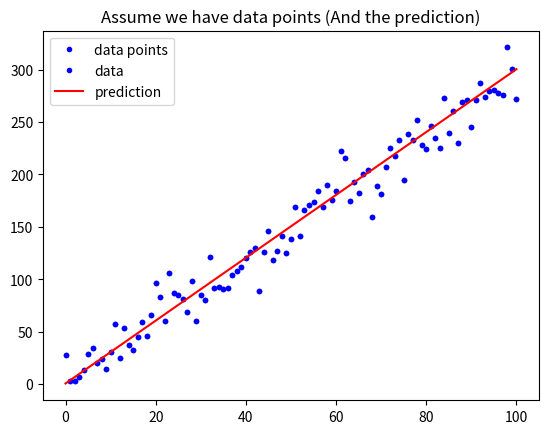

Recreate this plot in Python.
# 載入基礎套件與代稱
import numpy as np
import matplotlib.pyplot as plt

def mean_absolute_error(y, yp):
    """
    計算 MAE
    Args:
        - y: 實際值
        - yp: 預測值
    Return:
        - mae: MAE
    """
    mae = MAE = sum(abs(y - yp)) / len(y)
    return mae

# 定義 mean_squared_error 這個函數, 計算並傳回 MSE
def mean_squared_error(y, yp):
    """
    計算 MSE
    Args:
        - y: 實際值
        - yp: 預測值
    Return:
        - mse: MSE
    """
    # MAE : 將兩個陣列相減後, 取平方, 再將整個陣列加總成一個數字(sum), 最後除以y的長度(len), 因此稱為"平均平方誤差"
    mse = MAE = sum((y - yp)**2) / len(y)
    return mse

# 與範例相同, 不另外解說
w = 3
b = 0.5
x_lin = np.linspace(0, 100, 101)
y = (x_lin + np.random.randn(101) * 5) * w + b

plt.plot(x_lin, y, 'b.', label = 'data points')
plt.title("Assume we have data points")
plt.legend(loc = 2)
plt.show()

# 與範例相同, 不另外解說
y_hat = x_lin * w + b
plt.plot(x_lin, y, 'b.', label = 'data')
plt.plot(x_lin, y_hat, 'r-', label = 'prediction')
plt.title("Assume we have data points (And the prediction)")
plt.legend(loc = 2)
plt.show()

# 執行 Function, 確認有沒有正常執行
MSE = mean_squared_error(y, y_hat)
MAE = mean_absolute_error(y, y_hat)
print("The Mean squared error is %.3f" % (MSE))
print("The Mean absolute error is %.3f" % (MAE))